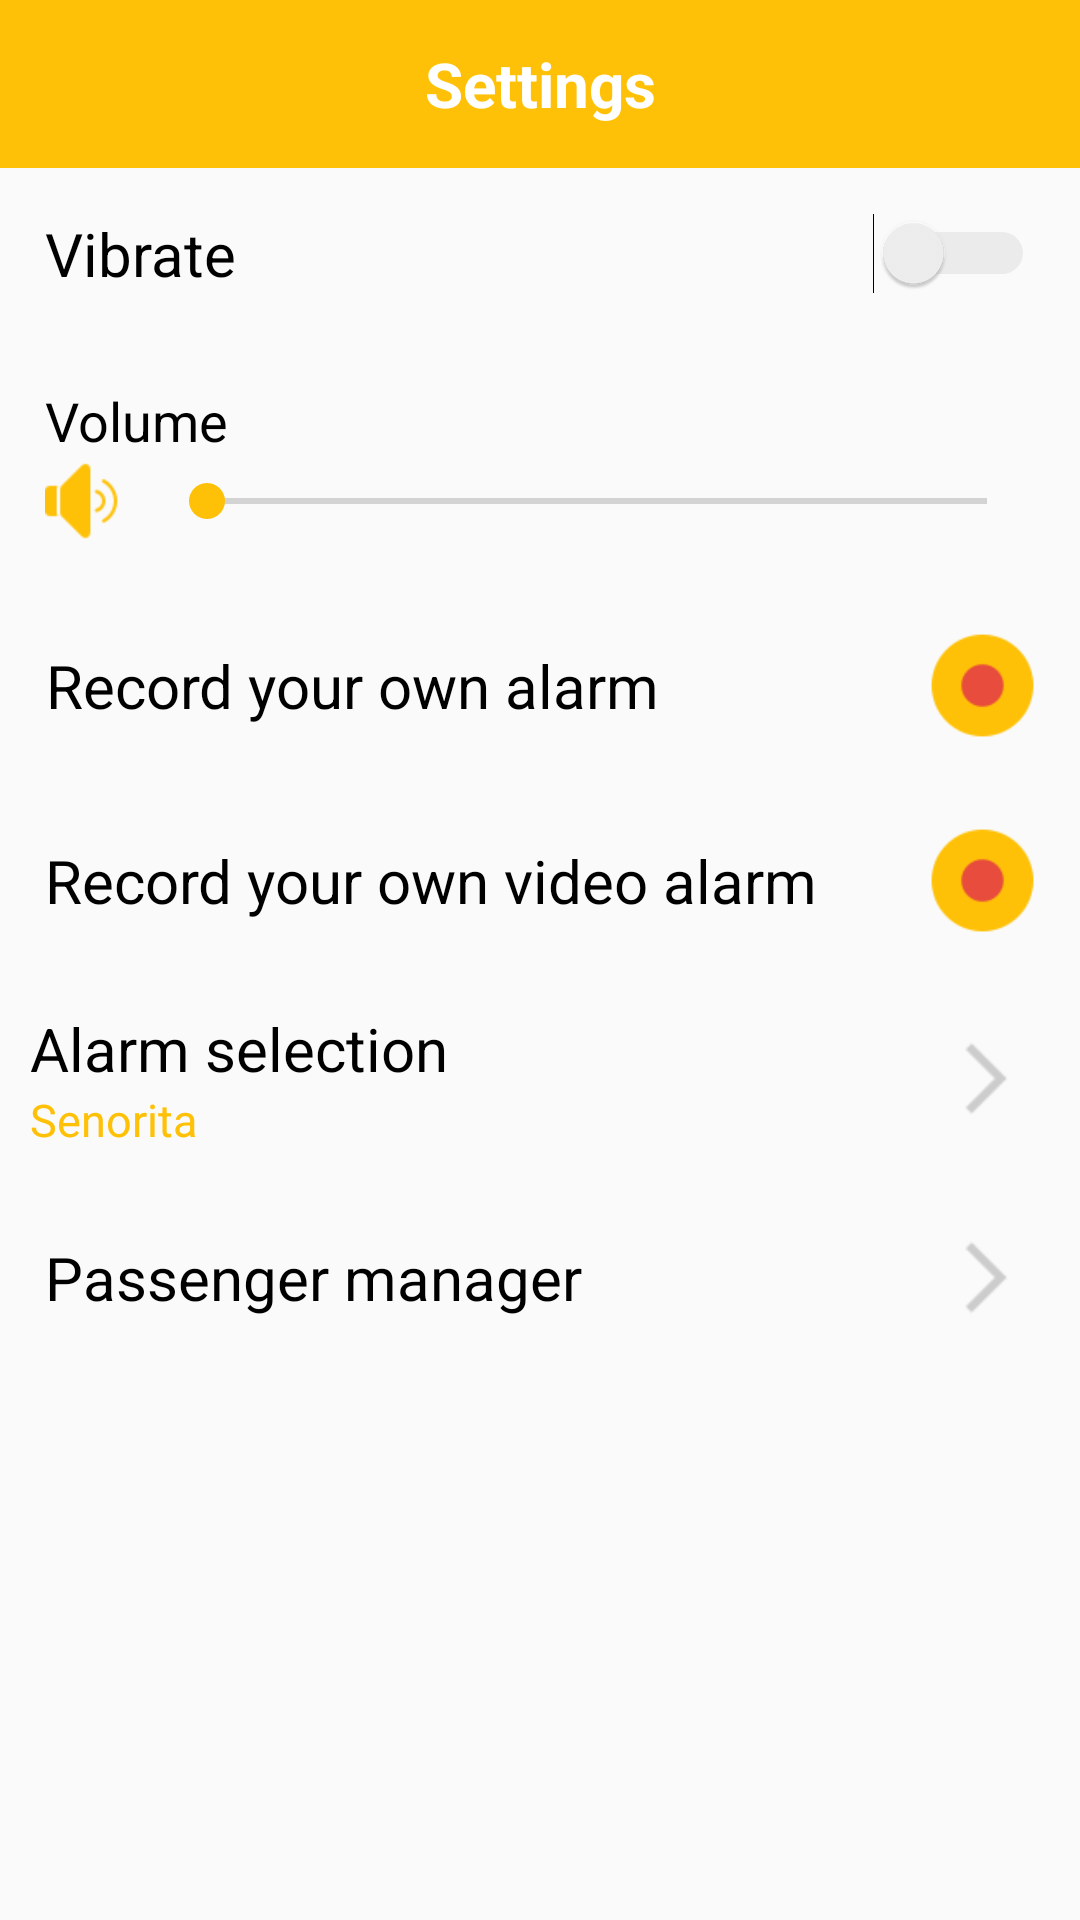

Layout XML and referenced resources for this Android screen:
<!-- AndroidManifest.xml: application theme AppTheme -->
<!-- res/layout/activity_settings.xml -->
<?xml version="1.0" encoding="utf-8"?>
<RelativeLayout xmlns:android="http://schemas.android.com/apk/res/android"
    xmlns:app="http://schemas.android.com/apk/res-auto"
    xmlns:tools="http://schemas.android.com/tools"
    android:layout_width="match_parent"
    android:layout_height="match_parent"
    tools:context=".View.SettingsActivity">

    <androidx.appcompat.widget.Toolbar
        android:id="@+id/toolbar"
        android:minHeight="?attr/actionBarSize"
        android:layout_width="match_parent"
        android:layout_height="wrap_content"
        app:titleTextColor="@android:color/white"
        android:background="@color/yellow">
        <TextView
            android:layout_width="wrap_content"
            android:layout_height="wrap_content"
            android:text="Settings"
            android:textColor="@color/white"
            android:textSize="10pt"
            android:textStyle="bold"
            android:layout_gravity="center"
            android:id="@+id/toolbar_title" />

        <ImageView
            android:id="@+id/settings_back"
            android:layout_width="30dp"
            android:layout_height="30dp"
            android:textSize="10pt"
            android:src="@mipmap/back"
            android:textColor="@color/white"
            android:layout_gravity="left"
            android:layout_marginRight="5pt"
            />

    </androidx.appcompat.widget.Toolbar>


    <LinearLayout
        android:layout_below="@+id/toolbar"
        android:layout_width="match_parent"
        android:orientation="vertical"
        android:layout_height="match_parent">

        <RelativeLayout
            android:layout_width="match_parent"
            android:layout_height="wrap_content"
            android:padding="15dp">

            <TextView
                android:layout_width="wrap_content"
                android:layout_height="wrap_content"
                android:text="Vibrate"
                android:textColor="@color/black"
                android:textSize="20dp"/>

            <Switch
                android:id="@+id/settings_switch"
                android:layout_width="wrap_content"
                android:layout_alignParentEnd="true"
                android:layout_height="wrap_content"
                android:theme="@style/SCBSwitch"
                />

        </RelativeLayout>

        <RelativeLayout
            android:layout_width="match_parent"
            android:layout_height="wrap_content"
            android:padding="15dp">

            <TextView
                android:layout_width="wrap_content"
                android:layout_height="wrap_content"
                android:text="Volume"
                android:textColor="@color/black"
                android:textSize="18dp"/>

            <ImageView
                android:id="@+id/xxx"
                android:layout_marginTop="25dp"
                android:layout_width="28dp"
                android:layout_height="28dp"
                android:src="@mipmap/volume"/>


            <SeekBar
                android:id="@+id/settings_seekbar_audio"
                android:layout_width="match_parent"
                android:layout_marginTop="25dp"
                android:layout_toRightOf="@+id/xxx"
                android:thumbTint="@color/yellow"
                android:layout_marginLeft="10dp"
                android:layout_height="28dp" />

        </RelativeLayout>

        <RelativeLayout
            android:id="@+id/settings_openRecord_audio"
            android:layout_width="match_parent"
            android:layout_height="wrap_content"
            android:padding="15dp">

            <TextView
                android:layout_width="wrap_content"
                android:layout_height="35dp"
                android:text="Record your own alarm"
                android:gravity="center"
                android:textColor="@color/black"
                android:textSize="20dp"/>

            <ImageView
                android:id="@+id/settings_record"
                android:layout_width="35dp"
                android:layout_alignParentEnd="true"
                android:layout_height="35dp"
                android:src="@mipmap/record"
                android:theme="@style/SCBSwitch"
                />

        </RelativeLayout>

        <RelativeLayout
            android:id="@+id/settings_goVideo"
            android:layout_width="match_parent"
            android:layout_height="wrap_content"
            android:padding="15dp">

            <TextView
                android:layout_width="wrap_content"
                android:layout_height="35dp"
                android:text="Record your own video alarm"
                android:gravity="center"
                android:textColor="@color/black"
                android:textSize="20dp"/>

            <ImageView
                android:id="@+id/settings_video_alarm"
                android:layout_width="35dp"
                android:layout_alignParentEnd="true"
                android:layout_height="35dp"
                android:src="@mipmap/record"
                android:theme="@style/SCBSwitch"
                />

        </RelativeLayout>

        <RelativeLayout
            android:id="@+id/settings_goSong"
            android:layout_width="match_parent"
            android:layout_height="wrap_content"
            android:padding="10dp">

            <TextView
                android:id="@+id/yyyy"
                android:layout_width="wrap_content"
                android:layout_height="wrap_content"
                android:text="Alarm selection"
                android:gravity="center"
                android:textColor="@color/black"
                android:textSize="20dp"/>

            <TextView
                android:layout_below="@+id/yyyy"
                android:id="@+id/settings_name_sound_alarm"
                android:layout_width="wrap_content"
                android:layout_height="wrap_content"
                android:text="Senorita"
                android:gravity="center"
                android:textColor="@color/yellow"
                android:textSize="15dp"/>

            <ImageView
                android:layout_width="35dp"
                android:layout_alignParentEnd="true"
                android:layout_height="35dp"
                android:src="@mipmap/more"
                android:theme="@style/SCBSwitch"
                android:layout_centerVertical="true"
                android:layout_marginRight="5dp"
                />

        </RelativeLayout>

        <RelativeLayout
            android:id="@+id/settings_goPassenger"
            android:layout_width="match_parent"
            android:layout_height="wrap_content"
            android:padding="15dp">

            <TextView
                android:layout_width="wrap_content"
                android:layout_height="35dp"
                android:text="Passenger manager"
                android:gravity="center"
                android:textColor="@color/black"
                android:textSize="20dp"/>

            <ImageView
                android:layout_width="35dp"
                android:layout_alignParentEnd="true"
                android:layout_height="35dp"
                android:src="@mipmap/more"
                android:theme="@style/SCBSwitch"
                />

        </RelativeLayout>

    </LinearLayout>


</RelativeLayout>
<!-- resources referenced by this layout -->
<resources>
  <color name="black">#000000</color>
  <color name="white">#FFFFFF</color>
  <color name="yellow">#FFC107</color>
  <!-- mipmap more: png bitmap (mipmap-mdpi, 284 bytes) -->
  <!-- mipmap record: png bitmap (mipmap-mdpi, 1195 bytes) -->
  <!-- mipmap volume: png bitmap (mipmap-mdpi, 939 bytes) -->
  <style name="SCBSwitch" parent="Theme.AppCompat.Light">
          
          
          <item name="colorControlActivated">@color/yellow</item>
  
          
          <item name="colorSwitchThumbNormal">#f1f1f1
          </item>
  
          
          <item name="android:colorForeground">#42221f1f
          </item>
      </style>
  <style name="AppTheme" parent="Theme.AppCompat.Light.NoActionBar">
          
          <item name="colorPrimary">@color/colorPrimary</item>
          <item name="colorPrimaryDark">@color/colorPrimaryDark</item>
          <item name="colorAccent">@color/colorAccent</item>
  
  
  
  
  
      </style>
  <color name="colorPrimary">#008577</color>
  <color name="colorPrimaryDark">#00574B</color>
  <color name="colorAccent">#D81B60</color>
</resources>
